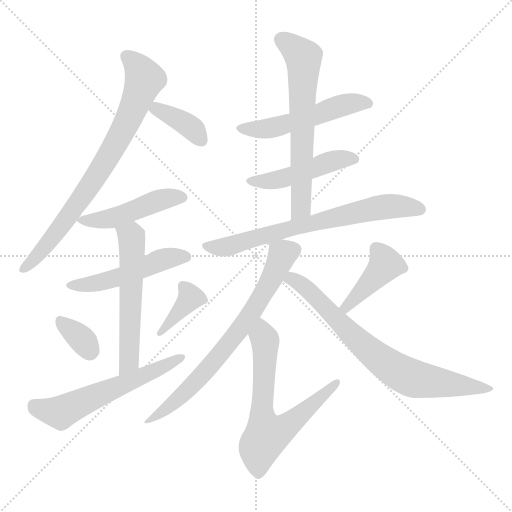
t = 0.00 s
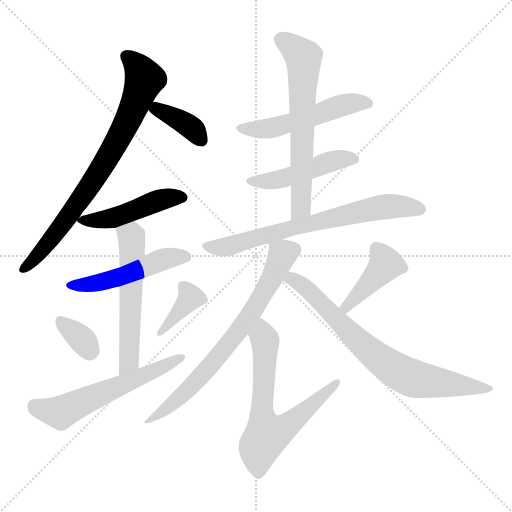
t = 2.23 s
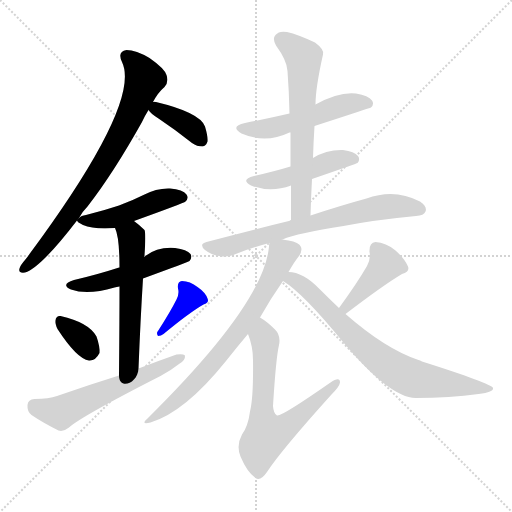
t = 4.46 s
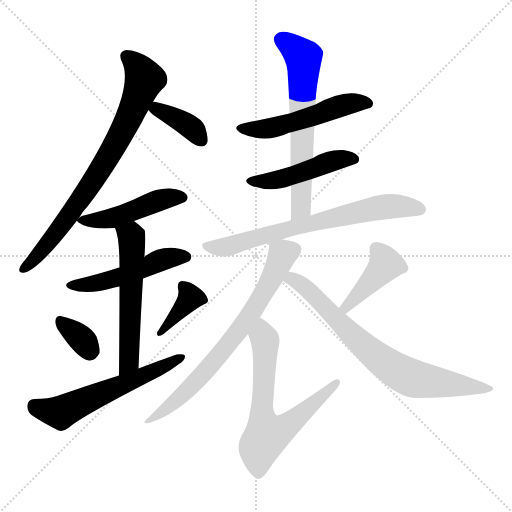
t = 6.69 s
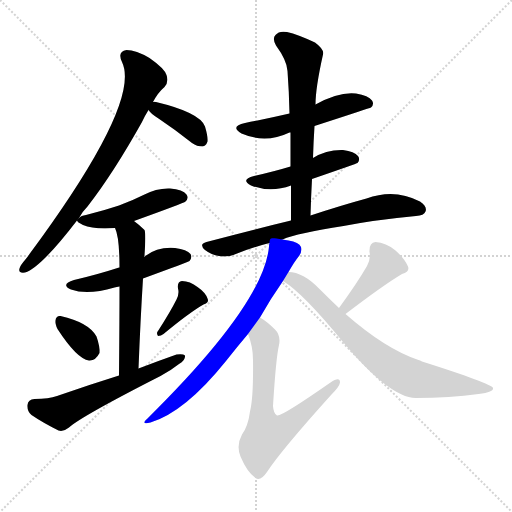
t = 8.92 s
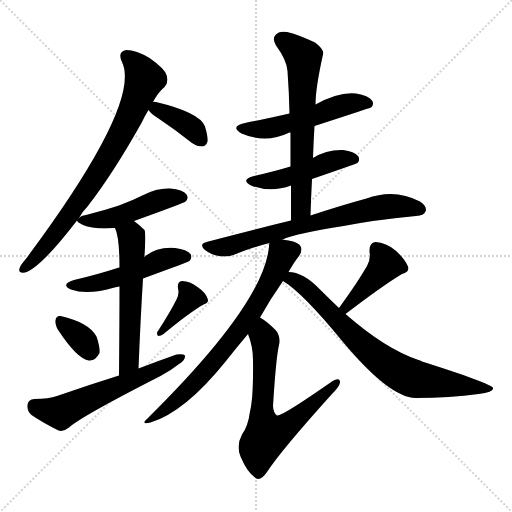
t = 11.15 s

The animated SVG that drew these frames (rendered in a browser with its animation timeline set to each time). Animation: 16 CSS @keyframes rules; one cycle of 11.15 s.

<svg version="1.1" viewBox="0 0 1024 1024" xmlns="http://www.w3.org/2000/svg">
  <g stroke="lightgray" stroke-dasharray="1,1" stroke-width="1" transform="scale(4, 4)">
    <line x1="0" y1="0" x2="256" y2="256"></line>
    <line x1="256" y1="0" x2="0" y2="256"></line>
    <line x1="128" y1="0" x2="128" y2="256"></line>
    <line x1="0" y1="128" x2="256" y2="128"></line>
  </g>
<g transform="scale(1, -1) translate(0, -900)">
   <style type="text/css">
    @keyframes keyframes0 {
      from {
       stroke: blue;
       stroke-dashoffset: 765;
       stroke-width: 128;
       }
       71% {
       animation-timing-function: step-end;
       stroke: blue;
       stroke-dashoffset: 0;
       stroke-width: 128;
       }
       to {
       stroke: black;
       stroke-width: 1024;
       }
       }
       #make-me-a-hanzi-animation-0 {
         animation: keyframes0 0.872559s both;
         animation-delay: 0.000000s;
         animation-timing-function: linear;
       }
    @keyframes keyframes1 {
      from {
       stroke: blue;
       stroke-dashoffset: 374;
       stroke-width: 128;
       }
       55% {
       animation-timing-function: step-end;
       stroke: blue;
       stroke-dashoffset: 0;
       stroke-width: 128;
       }
       to {
       stroke: black;
       stroke-width: 1024;
       }
       }
       #make-me-a-hanzi-animation-1 {
         animation: keyframes1 0.554362s both;
         animation-delay: 0.872559s;
         animation-timing-function: linear;
       }
    @keyframes keyframes2 {
      from {
       stroke: blue;
       stroke-dashoffset: 467;
       stroke-width: 128;
       }
       60% {
       animation-timing-function: step-end;
       stroke: blue;
       stroke-dashoffset: 0;
       stroke-width: 128;
       }
       to {
       stroke: black;
       stroke-width: 1024;
       }
       }
       #make-me-a-hanzi-animation-2 {
         animation: keyframes2 0.630046s both;
         animation-delay: 1.426921s;
         animation-timing-function: linear;
       }
    @keyframes keyframes3 {
      from {
       stroke: blue;
       stroke-dashoffset: 496;
       stroke-width: 128;
       }
       62% {
       animation-timing-function: step-end;
       stroke: blue;
       stroke-dashoffset: 0;
       stroke-width: 128;
       }
       to {
       stroke: black;
       stroke-width: 1024;
       }
       }
       #make-me-a-hanzi-animation-3 {
         animation: keyframes3 0.653646s both;
         animation-delay: 2.056966s;
         animation-timing-function: linear;
       }
    @keyframes keyframes4 {
      from {
       stroke: blue;
       stroke-dashoffset: 559;
       stroke-width: 128;
       }
       65% {
       animation-timing-function: step-end;
       stroke: blue;
       stroke-dashoffset: 0;
       stroke-width: 128;
       }
       to {
       stroke: black;
       stroke-width: 1024;
       }
       }
       #make-me-a-hanzi-animation-4 {
         animation: keyframes4 0.704915s both;
         animation-delay: 2.710612s;
         animation-timing-function: linear;
       }
    @keyframes keyframes5 {
      from {
       stroke: blue;
       stroke-dashoffset: 338;
       stroke-width: 128;
       }
       52% {
       animation-timing-function: step-end;
       stroke: blue;
       stroke-dashoffset: 0;
       stroke-width: 128;
       }
       to {
       stroke: black;
       stroke-width: 1024;
       }
       }
       #make-me-a-hanzi-animation-5 {
         animation: keyframes5 0.525065s both;
         animation-delay: 3.415527s;
         animation-timing-function: linear;
       }
    @keyframes keyframes6 {
      from {
       stroke: blue;
       stroke-dashoffset: 377;
       stroke-width: 128;
       }
       55% {
       animation-timing-function: step-end;
       stroke: blue;
       stroke-dashoffset: 0;
       stroke-width: 128;
       }
       to {
       stroke: black;
       stroke-width: 1024;
       }
       }
       #make-me-a-hanzi-animation-6 {
         animation: keyframes6 0.556803s both;
         animation-delay: 3.940592s;
         animation-timing-function: linear;
       }
    @keyframes keyframes7 {
      from {
       stroke: blue;
       stroke-dashoffset: 578;
       stroke-width: 128;
       }
       65% {
       animation-timing-function: step-end;
       stroke: blue;
       stroke-dashoffset: 0;
       stroke-width: 128;
       }
       to {
       stroke: black;
       stroke-width: 1024;
       }
       }
       #make-me-a-hanzi-animation-7 {
         animation: keyframes7 0.720378s both;
         animation-delay: 4.497396s;
         animation-timing-function: linear;
       }
    @keyframes keyframes8 {
      from {
       stroke: blue;
       stroke-dashoffset: 518;
       stroke-width: 128;
       }
       63% {
       animation-timing-function: step-end;
       stroke: blue;
       stroke-dashoffset: 0;
       stroke-width: 128;
       }
       to {
       stroke: black;
       stroke-width: 1024;
       }
       }
       #make-me-a-hanzi-animation-8 {
         animation: keyframes8 0.671549s both;
         animation-delay: 5.217773s;
         animation-timing-function: linear;
       }
    @keyframes keyframes9 {
      from {
       stroke: blue;
       stroke-dashoffset: 471;
       stroke-width: 128;
       }
       61% {
       animation-timing-function: step-end;
       stroke: blue;
       stroke-dashoffset: 0;
       stroke-width: 128;
       }
       to {
       stroke: black;
       stroke-width: 1024;
       }
       }
       #make-me-a-hanzi-animation-9 {
         animation: keyframes9 0.633301s both;
         animation-delay: 5.889323s;
         animation-timing-function: linear;
       }
    @keyframes keyframes10 {
      from {
       stroke: blue;
       stroke-dashoffset: 636;
       stroke-width: 128;
       }
       67% {
       animation-timing-function: step-end;
       stroke: blue;
       stroke-dashoffset: 0;
       stroke-width: 128;
       }
       to {
       stroke: black;
       stroke-width: 1024;
       }
       }
       #make-me-a-hanzi-animation-10 {
         animation: keyframes10 0.767578s both;
         animation-delay: 6.522624s;
         animation-timing-function: linear;
       }
    @keyframes keyframes11 {
      from {
       stroke: blue;
       stroke-dashoffset: 696;
       stroke-width: 128;
       }
       69% {
       animation-timing-function: step-end;
       stroke: blue;
       stroke-dashoffset: 0;
       stroke-width: 128;
       }
       to {
       stroke: black;
       stroke-width: 1024;
       }
       }
       #make-me-a-hanzi-animation-11 {
         animation: keyframes11 0.816406s both;
         animation-delay: 7.290202s;
         animation-timing-function: linear;
       }
    @keyframes keyframes12 {
      from {
       stroke: blue;
       stroke-dashoffset: 706;
       stroke-width: 128;
       }
       70% {
       animation-timing-function: step-end;
       stroke: blue;
       stroke-dashoffset: 0;
       stroke-width: 128;
       }
       to {
       stroke: black;
       stroke-width: 1024;
       }
       }
       #make-me-a-hanzi-animation-12 {
         animation: keyframes12 0.824544s both;
         animation-delay: 8.106608s;
         animation-timing-function: linear;
       }
    @keyframes keyframes13 {
      from {
       stroke: blue;
       stroke-dashoffset: 659;
       stroke-width: 128;
       }
       68% {
       animation-timing-function: step-end;
       stroke: blue;
       stroke-dashoffset: 0;
       stroke-width: 128;
       }
       to {
       stroke: black;
       stroke-width: 1024;
       }
       }
       #make-me-a-hanzi-animation-13 {
         animation: keyframes13 0.786296s both;
         animation-delay: 8.931152s;
         animation-timing-function: linear;
       }
    @keyframes keyframes14 {
      from {
       stroke: blue;
       stroke-dashoffset: 409;
       stroke-width: 128;
       }
       57% {
       animation-timing-function: step-end;
       stroke: blue;
       stroke-dashoffset: 0;
       stroke-width: 128;
       }
       to {
       stroke: black;
       stroke-width: 1024;
       }
       }
       #make-me-a-hanzi-animation-14 {
         animation: keyframes14 0.582845s both;
         animation-delay: 9.717448s;
         animation-timing-function: linear;
       }
    @keyframes keyframes15 {
      from {
       stroke: blue;
       stroke-dashoffset: 739;
       stroke-width: 128;
       }
       71% {
       animation-timing-function: step-end;
       stroke: blue;
       stroke-dashoffset: 0;
       stroke-width: 128;
       }
       to {
       stroke: black;
       stroke-width: 1024;
       }
       }
       #make-me-a-hanzi-animation-15 {
         animation: keyframes15 0.851400s both;
         animation-delay: 10.300293s;
         animation-timing-function: linear;
       }
</style>
<path d="M 158.0 464.0 Q 164.0 476.0 175.0 487.0 Q 227.0 554.0 284.0 656.0 Q 290.0 669.0 297.0 680.0 L 306.0 696.0 Q 316.0 715.0 329.0 726.0 Q 338.0 736.0 333.0 750.0 Q 329.0 763.0 299.0 784.0 Q 272.0 800.0 253.0 800.0 Q 234.0 797.0 244.0 776.0 Q 283.0 695.0 59.0 392.0 Q 55.0 386.0 50.0 380.0 Q 41.0 370.0 39.0 363.0 Q 36.0 353.0 50.0 355.0 Q 81.0 364.0 154.0 459.0 L 158.0 464.0 Z" fill="lightgray"></path> 
<path d="M 297.0 680.0 Q 301.0 673.0 317.0 663.0 Q 350.0 641.0 384.0 614.0 Q 394.0 607.0 405.0 607.0 Q 412.0 608.0 415.0 617.0 Q 416.0 627.0 410.0 647.0 Q 400.0 675.0 312.0 696.0 Q 308.0 697.0 306.0 696.0 C 286.0 695.0 286.0 695.0 297.0 680.0 Z" fill="lightgray"></path> 
<path d="M 268.0 458.0 Q 368.0 494.0 371.0 497.0 Q 378.0 504.0 373.0 511.0 Q 366.0 521.0 340.0 523.0 Q 313.0 524.0 289.0 511.0 Q 265.0 499.0 238.0 489.0 Q 208.0 479.0 172.0 470.0 Q 162.0 469.0 158.0 464.0 C 153.0 460.0 153.0 460.0 154.0 459.0 Q 154.0 456.0 166.0 450.0 Q 187.0 441.0 230.0 444.0 L 268.0 458.0 Z" fill="lightgray"></path> 
<path d="M 286.0 343.0 Q 376.0 376.0 379.0 378.0 Q 385.0 385.0 381.0 392.0 Q 374.0 401.0 350.0 404.0 Q 314.0 407.0 288.0 386.0 L 239.0 365.0 Q 236.0 365.0 235.0 364.0 Q 195.0 351.0 148.0 340.0 Q 120.0 331.0 142.0 321.0 Q 175.0 309.0 229.0 325.0 Q 233.0 326.0 239.0 327.0 L 286.0 343.0 Z" fill="lightgray"></path> 
<path d="M 277.0 163.0 Q 281.0 263.0 286.0 343.0 L 288.0 386.0 Q 288.0 387.0 289.0 389.0 Q 292.0 434.0 289.0 440.0 Q 279.0 450.0 268.0 458.0 C 244.0 476.0 220.0 472.0 230.0 444.0 Q 239.0 426.0 239.0 365.0 L 239.0 327.0 Q 239.0 266.0 238.0 149.0 C 238.0 119.0 276.0 133.0 277.0 163.0 Z" fill="lightgray"></path> 
<path d="M 115.0 242.0 Q 154.0 182.0 178.0 179.0 Q 191.0 178.0 199.0 194.0 Q 200.0 207.0 193.0 227.0 Q 178.0 255.0 121.0 268.0 Q 112.0 269.0 111.0 259.0 Q 110.0 252.0 115.0 242.0 Z" fill="lightgray"></path> 
<path d="M 353.0 301.0 Q 341.0 277.0 316.0 238.0 Q 312.0 234.0 316.0 228.0 Q 322.0 228.0 327.0 232.0 Q 379.0 275.0 407.0 291.0 Q 419.0 295.0 415.0 303.0 Q 411.0 315.0 395.0 326.0 Q 380.0 338.0 364.0 338.0 Q 354.0 337.0 356.0 323.0 Q 359.0 313.0 353.0 301.0 Z" fill="lightgray"></path> 
<path d="M 238.0 149.0 Q 177.0 130.0 114.0 108.0 Q 98.0 102.0 69.0 102.0 Q 56.0 101.0 55.0 90.0 Q 54.0 77.0 63.0 70.0 Q 85.0 55.0 117.0 39.0 Q 127.0 36.0 138.0 45.0 Q 162.0 67.0 321.0 148.0 Q 343.0 160.0 358.0 172.0 Q 371.0 179.0 370.0 189.0 Q 366.0 193.0 353.0 191.0 Q 316.0 178.0 277.0 163.0 L 238.0 149.0 Z" fill="lightgray"></path> 
<path d="M 629.0 648.0 Q 740.0 684.0 742.0 685.0 Q 749.0 692.0 744.0 699.0 Q 737.0 709.0 712.0 713.0 Q 678.0 717.0 631.0 691.0 L 579.0 673.0 Q 536.0 663.0 490.0 654.0 Q 459.0 647.0 483.0 633.0 Q 531.0 612.0 579.0 635.0 L 581.0 635.0 L 629.0 648.0 Z" fill="lightgray"></path> 
<path d="M 624.0 542.0 Q 714.0 573.0 715.0 574.0 Q 721.0 581.0 716.0 588.0 Q 709.0 597.0 686.0 600.0 Q 653.0 601.0 626.0 584.0 L 581.0 567.0 Q 548.0 557.0 508.0 548.0 Q 480.0 541.0 502.0 529.0 Q 541.0 514.0 582.0 529.0 L 624.0 542.0 Z" fill="lightgray"></path> 
<path d="M 621.0 469.0 Q 622.0 506.0 624.0 542.0 L 626.0 584.0 Q 627.0 617.0 629.0 648.0 L 631.0 691.0 Q 631.0 724.0 646.0 791.0 Q 649.0 801.0 630.0 815.0 Q 596.0 831.0 574.0 836.0 Q 558.0 839.0 551.0 830.0 Q 544.0 823.0 552.0 809.0 Q 574.0 779.0 575.0 758.0 Q 578.0 718.0 579.0 673.0 L 581.0 635.0 Q 581.0 602.0 581.0 567.0 L 582.0 529.0 Q 582.0 496.0 582.0 459.0 C 582.0 429.0 620.0 439.0 621.0 469.0 Z" fill="lightgray"></path> 
<path d="M 565.0 421.0 Q 595.0 434.0 687.0 448.0 Q 748.0 460.0 832.0 468.0 Q 848.0 469.0 851.0 477.0 Q 855.0 487.0 840.0 497.0 Q 789.0 524.0 733.0 503.0 Q 685.0 490.0 621.0 469.0 L 582.0 459.0 Q 503.0 440.0 413.0 416.0 Q 397.0 412.0 410.0 400.0 Q 423.0 390.0 438.0 388.0 Q 456.0 385.0 469.0 391.0 Q 500.0 404.0 539.0 414.0 L 565.0 421.0 Z" fill="lightgray"></path> 
<path d="M 577.0 356.0 Q 589.0 377.0 598.0 388.0 Q 605.0 398.0 602.0 406.0 Q 598.0 416.0 577.0 419.0 Q 570.0 420.0 565.0 421.0 C 540.0 425.0 540.0 425.0 539.0 414.0 Q 538.0 413.0 538.0 407.0 Q 528.0 293.0 295.0 63.0 Q 280.0 50.0 301.0 55.0 Q 370.0 76.0 452.0 178.0 Q 474.0 206.0 496.0 232.0 L 520.0 265.0 Q 542.0 304.0 566.0 338.0 L 577.0 356.0 Z" fill="lightgray"></path> 
<path d="M 496.0 232.0 Q 506.0 207.0 506.0 180.0 Q 507.0 104.0 500.0 77.0 Q 496.0 47.0 484.0 31.0 Q 472.0 9.0 481.0 -13.0 Q 494.0 -44.0 511.0 -56.0 Q 521.0 -63.0 534.0 -44.0 Q 562.0 -1.0 663.0 111.0 Q 679.0 127.0 680.0 135.0 Q 680.0 148.0 661.0 135.0 Q 562.0 66.0 554.0 69.0 Q 547.0 73.0 546.0 88.0 Q 552.0 185.0 558.0 210.0 Q 562.0 229.0 550.0 241.0 Q 534.0 257.0 520.0 265.0 C 495.0 282.0 486.0 260.0 496.0 232.0 Z" fill="lightgray"></path> 
<path d="M 691.0 272.0 Q 767.0 330.0 804.0 352.0 Q 820.0 356.0 816.0 367.0 Q 810.0 382.0 791.0 399.0 Q 772.0 415.0 751.0 416.0 Q 738.0 415.0 739.0 396.0 Q 742.0 383.0 734.0 368.0 Q 715.0 335.0 678.0 284.0 C 660.0 260.0 667.0 254.0 691.0 272.0 Z" fill="lightgray"></path> 
<path d="M 678.0 284.0 Q 659.0 302.0 639.0 322.0 Q 606.0 356.0 577.0 356.0 C 547.0 360.0 541.0 355.0 566.0 338.0 Q 606.0 314.0 686.0 216.0 Q 779.0 105.0 831.0 104.0 Q 900.0 104.0 957.0 112.0 Q 988.0 116.0 986.0 124.0 Q 983.0 133.0 844.0 177.0 Q 840.0 180.0 837.0 180.0 Q 771.0 202.0 691.0 272.0 L 678.0 284.0 Z" fill="lightgray"></path> 
      <clipPath id="make-me-a-hanzi-clip-0">
      <path d="M 158.0 464.0 Q 164.0 476.0 175.0 487.0 Q 227.0 554.0 284.0 656.0 Q 290.0 669.0 297.0 680.0 L 306.0 696.0 Q 316.0 715.0 329.0 726.0 Q 338.0 736.0 333.0 750.0 Q 329.0 763.0 299.0 784.0 Q 272.0 800.0 253.0 800.0 Q 234.0 797.0 244.0 776.0 Q 283.0 695.0 59.0 392.0 Q 55.0 386.0 50.0 380.0 Q 41.0 370.0 39.0 363.0 Q 36.0 353.0 50.0 355.0 Q 81.0 364.0 154.0 459.0 L 158.0 464.0 Z" fill="lightgray"></path>
      </clipPath>
      <path clip-path="url(#make-me-a-hanzi-clip-0)" d="M 254.0 786.0 L 279.0 762.0 L 289.0 741.0 L 257.0 661.0 L 210.0 575.0 L 133.0 461.0 L 86.0 401.0 L 48.0 364.0 " fill="none" id="make-me-a-hanzi-animation-0" stroke-dasharray="637 1274" stroke-linecap="round"></path>

      <clipPath id="make-me-a-hanzi-clip-1">
      <path d="M 297.0 680.0 Q 301.0 673.0 317.0 663.0 Q 350.0 641.0 384.0 614.0 Q 394.0 607.0 405.0 607.0 Q 412.0 608.0 415.0 617.0 Q 416.0 627.0 410.0 647.0 Q 400.0 675.0 312.0 696.0 Q 308.0 697.0 306.0 696.0 C 286.0 695.0 286.0 695.0 297.0 680.0 Z" fill="lightgray"></path>
      </clipPath>
      <path clip-path="url(#make-me-a-hanzi-clip-1)" d="M 305.0 681.0 L 321.0 680.0 L 370.0 653.0 L 402.0 620.0 " fill="none" id="make-me-a-hanzi-animation-1" stroke-dasharray="246 492" stroke-linecap="round"></path>

      <clipPath id="make-me-a-hanzi-clip-2">
      <path d="M 268.0 458.0 Q 368.0 494.0 371.0 497.0 Q 378.0 504.0 373.0 511.0 Q 366.0 521.0 340.0 523.0 Q 313.0 524.0 289.0 511.0 Q 265.0 499.0 238.0 489.0 Q 208.0 479.0 172.0 470.0 Q 162.0 469.0 158.0 464.0 C 153.0 460.0 153.0 460.0 154.0 459.0 Q 154.0 456.0 166.0 450.0 Q 187.0 441.0 230.0 444.0 L 268.0 458.0 Z" fill="lightgray"></path>
      </clipPath>
      <path clip-path="url(#make-me-a-hanzi-clip-2)" d="M 162.0 457.0 L 221.0 462.0 L 324.0 501.0 L 365.0 505.0 " fill="none" id="make-me-a-hanzi-animation-2" stroke-dasharray="339 678" stroke-linecap="round"></path>

      <clipPath id="make-me-a-hanzi-clip-3">
      <path d="M 286.0 343.0 Q 376.0 376.0 379.0 378.0 Q 385.0 385.0 381.0 392.0 Q 374.0 401.0 350.0 404.0 Q 314.0 407.0 288.0 386.0 L 239.0 365.0 Q 236.0 365.0 235.0 364.0 Q 195.0 351.0 148.0 340.0 Q 120.0 331.0 142.0 321.0 Q 175.0 309.0 229.0 325.0 Q 233.0 326.0 239.0 327.0 L 286.0 343.0 Z" fill="lightgray"></path>
      </clipPath>
      <path clip-path="url(#make-me-a-hanzi-clip-3)" d="M 143.0 331.0 L 201.0 335.0 L 323.0 380.0 L 374.0 386.0 " fill="none" id="make-me-a-hanzi-animation-3" stroke-dasharray="368 736" stroke-linecap="round"></path>

      <clipPath id="make-me-a-hanzi-clip-4">
      <path d="M 277.0 163.0 Q 281.0 263.0 286.0 343.0 L 288.0 386.0 Q 288.0 387.0 289.0 389.0 Q 292.0 434.0 289.0 440.0 Q 279.0 450.0 268.0 458.0 C 244.0 476.0 220.0 472.0 230.0 444.0 Q 239.0 426.0 239.0 365.0 L 239.0 327.0 Q 239.0 266.0 238.0 149.0 C 238.0 119.0 276.0 133.0 277.0 163.0 Z" fill="lightgray"></path>
      </clipPath>
      <path clip-path="url(#make-me-a-hanzi-clip-4)" d="M 238.0 442.0 L 263.0 427.0 L 264.0 396.0 L 259.0 188.0 L 253.0 168.0 L 242.0 159.0 " fill="none" id="make-me-a-hanzi-animation-4" stroke-dasharray="431 862" stroke-linecap="round"></path>

      <clipPath id="make-me-a-hanzi-clip-5">
      <path d="M 115.0 242.0 Q 154.0 182.0 178.0 179.0 Q 191.0 178.0 199.0 194.0 Q 200.0 207.0 193.0 227.0 Q 178.0 255.0 121.0 268.0 Q 112.0 269.0 111.0 259.0 Q 110.0 252.0 115.0 242.0 Z" fill="lightgray"></path>
      </clipPath>
      <path clip-path="url(#make-me-a-hanzi-clip-5)" d="M 123.0 256.0 L 159.0 226.0 L 181.0 198.0 " fill="none" id="make-me-a-hanzi-animation-5" stroke-dasharray="210 420" stroke-linecap="round"></path>

      <clipPath id="make-me-a-hanzi-clip-6">
      <path d="M 353.0 301.0 Q 341.0 277.0 316.0 238.0 Q 312.0 234.0 316.0 228.0 Q 322.0 228.0 327.0 232.0 Q 379.0 275.0 407.0 291.0 Q 419.0 295.0 415.0 303.0 Q 411.0 315.0 395.0 326.0 Q 380.0 338.0 364.0 338.0 Q 354.0 337.0 356.0 323.0 Q 359.0 313.0 353.0 301.0 Z" fill="lightgray"></path>
      </clipPath>
      <path clip-path="url(#make-me-a-hanzi-clip-6)" d="M 366.0 328.0 L 380.0 303.0 L 320.0 233.0 " fill="none" id="make-me-a-hanzi-animation-6" stroke-dasharray="249 498" stroke-linecap="round"></path>

      <clipPath id="make-me-a-hanzi-clip-7">
      <path d="M 238.0 149.0 Q 177.0 130.0 114.0 108.0 Q 98.0 102.0 69.0 102.0 Q 56.0 101.0 55.0 90.0 Q 54.0 77.0 63.0 70.0 Q 85.0 55.0 117.0 39.0 Q 127.0 36.0 138.0 45.0 Q 162.0 67.0 321.0 148.0 Q 343.0 160.0 358.0 172.0 Q 371.0 179.0 370.0 189.0 Q 366.0 193.0 353.0 191.0 Q 316.0 178.0 277.0 163.0 L 238.0 149.0 Z" fill="lightgray"></path>
      </clipPath>
      <path clip-path="url(#make-me-a-hanzi-clip-7)" d="M 68.0 89.0 L 121.0 75.0 L 365.0 185.0 " fill="none" id="make-me-a-hanzi-animation-7" stroke-dasharray="450 900" stroke-linecap="round"></path>

      <clipPath id="make-me-a-hanzi-clip-8">
      <path d="M 629.0 648.0 Q 740.0 684.0 742.0 685.0 Q 749.0 692.0 744.0 699.0 Q 737.0 709.0 712.0 713.0 Q 678.0 717.0 631.0 691.0 L 579.0 673.0 Q 536.0 663.0 490.0 654.0 Q 459.0 647.0 483.0 633.0 Q 531.0 612.0 579.0 635.0 L 581.0 635.0 L 629.0 648.0 Z" fill="lightgray"></path>
      </clipPath>
      <path clip-path="url(#make-me-a-hanzi-clip-8)" d="M 484.0 644.0 L 553.0 646.0 L 637.0 669.0 L 686.0 690.0 L 738.0 693.0 " fill="none" id="make-me-a-hanzi-animation-8" stroke-dasharray="390 780" stroke-linecap="round"></path>

      <clipPath id="make-me-a-hanzi-clip-9">
      <path d="M 624.0 542.0 Q 714.0 573.0 715.0 574.0 Q 721.0 581.0 716.0 588.0 Q 709.0 597.0 686.0 600.0 Q 653.0 601.0 626.0 584.0 L 581.0 567.0 Q 548.0 557.0 508.0 548.0 Q 480.0 541.0 502.0 529.0 Q 541.0 514.0 582.0 529.0 L 624.0 542.0 Z" fill="lightgray"></path>
      </clipPath>
      <path clip-path="url(#make-me-a-hanzi-clip-9)" d="M 503.0 539.0 L 558.0 541.0 L 679.0 582.0 L 711.0 581.0 " fill="none" id="make-me-a-hanzi-animation-9" stroke-dasharray="343 686" stroke-linecap="round"></path>

      <clipPath id="make-me-a-hanzi-clip-10">
      <path d="M 621.0 469.0 Q 622.0 506.0 624.0 542.0 L 626.0 584.0 Q 627.0 617.0 629.0 648.0 L 631.0 691.0 Q 631.0 724.0 646.0 791.0 Q 649.0 801.0 630.0 815.0 Q 596.0 831.0 574.0 836.0 Q 558.0 839.0 551.0 830.0 Q 544.0 823.0 552.0 809.0 Q 574.0 779.0 575.0 758.0 Q 578.0 718.0 579.0 673.0 L 581.0 635.0 Q 581.0 602.0 581.0 567.0 L 582.0 529.0 Q 582.0 496.0 582.0 459.0 C 582.0 429.0 620.0 439.0 621.0 469.0 Z" fill="lightgray"></path>
      </clipPath>
      <path clip-path="url(#make-me-a-hanzi-clip-10)" d="M 564.0 820.0 L 607.0 785.0 L 602.0 484.0 L 587.0 466.0 " fill="none" id="make-me-a-hanzi-animation-10" stroke-dasharray="508 1016" stroke-linecap="round"></path>

      <clipPath id="make-me-a-hanzi-clip-11">
      <path d="M 565.0 421.0 Q 595.0 434.0 687.0 448.0 Q 748.0 460.0 832.0 468.0 Q 848.0 469.0 851.0 477.0 Q 855.0 487.0 840.0 497.0 Q 789.0 524.0 733.0 503.0 Q 685.0 490.0 621.0 469.0 L 582.0 459.0 Q 503.0 440.0 413.0 416.0 Q 397.0 412.0 410.0 400.0 Q 423.0 390.0 438.0 388.0 Q 456.0 385.0 469.0 391.0 Q 500.0 404.0 539.0 414.0 L 565.0 421.0 Z" fill="lightgray"></path>
      </clipPath>
      <path clip-path="url(#make-me-a-hanzi-clip-11)" d="M 412.0 408.0 L 447.0 405.0 L 748.0 483.0 L 799.0 488.0 L 841.0 481.0 " fill="none" id="make-me-a-hanzi-animation-11" stroke-dasharray="568 1136" stroke-linecap="round"></path>

      <clipPath id="make-me-a-hanzi-clip-12">
      <path d="M 577.0 356.0 Q 589.0 377.0 598.0 388.0 Q 605.0 398.0 602.0 406.0 Q 598.0 416.0 577.0 419.0 Q 570.0 420.0 565.0 421.0 C 540.0 425.0 540.0 425.0 539.0 414.0 Q 538.0 413.0 538.0 407.0 Q 528.0 293.0 295.0 63.0 Q 280.0 50.0 301.0 55.0 Q 370.0 76.0 452.0 178.0 Q 474.0 206.0 496.0 232.0 L 520.0 265.0 Q 542.0 304.0 566.0 338.0 L 577.0 356.0 Z" fill="lightgray"></path>
      </clipPath>
      <path clip-path="url(#make-me-a-hanzi-clip-12)" d="M 589.0 401.0 L 566.0 393.0 L 501.0 271.0 L 420.0 167.0 L 353.0 99.0 L 304.0 64.0 " fill="none" id="make-me-a-hanzi-animation-12" stroke-dasharray="578 1156" stroke-linecap="round"></path>

      <clipPath id="make-me-a-hanzi-clip-13">
      <path d="M 496.0 232.0 Q 506.0 207.0 506.0 180.0 Q 507.0 104.0 500.0 77.0 Q 496.0 47.0 484.0 31.0 Q 472.0 9.0 481.0 -13.0 Q 494.0 -44.0 511.0 -56.0 Q 521.0 -63.0 534.0 -44.0 Q 562.0 -1.0 663.0 111.0 Q 679.0 127.0 680.0 135.0 Q 680.0 148.0 661.0 135.0 Q 562.0 66.0 554.0 69.0 Q 547.0 73.0 546.0 88.0 Q 552.0 185.0 558.0 210.0 Q 562.0 229.0 550.0 241.0 Q 534.0 257.0 520.0 265.0 C 495.0 282.0 486.0 260.0 496.0 232.0 Z" fill="lightgray"></path>
      </clipPath>
      <path clip-path="url(#make-me-a-hanzi-clip-13)" d="M 521.0 256.0 L 531.0 212.0 L 524.0 65.0 L 533.0 29.0 L 585.0 56.0 L 671.0 133.0 " fill="none" id="make-me-a-hanzi-animation-13" stroke-dasharray="531 1062" stroke-linecap="round"></path>

      <clipPath id="make-me-a-hanzi-clip-14">
      <path d="M 691.0 272.0 Q 767.0 330.0 804.0 352.0 Q 820.0 356.0 816.0 367.0 Q 810.0 382.0 791.0 399.0 Q 772.0 415.0 751.0 416.0 Q 738.0 415.0 739.0 396.0 Q 742.0 383.0 734.0 368.0 Q 715.0 335.0 678.0 284.0 C 660.0 260.0 667.0 254.0 691.0 272.0 Z" fill="lightgray"></path>
      </clipPath>
      <path clip-path="url(#make-me-a-hanzi-clip-14)" d="M 753.0 401.0 L 771.0 371.0 L 708.0 300.0 L 688.0 288.0 " fill="none" id="make-me-a-hanzi-animation-14" stroke-dasharray="281 562" stroke-linecap="round"></path>

      <clipPath id="make-me-a-hanzi-clip-15">
      <path d="M 678.0 284.0 Q 659.0 302.0 639.0 322.0 Q 606.0 356.0 577.0 356.0 C 547.0 360.0 541.0 355.0 566.0 338.0 Q 606.0 314.0 686.0 216.0 Q 779.0 105.0 831.0 104.0 Q 900.0 104.0 957.0 112.0 Q 988.0 116.0 986.0 124.0 Q 983.0 133.0 844.0 177.0 Q 840.0 180.0 837.0 180.0 Q 771.0 202.0 691.0 272.0 L 678.0 284.0 Z" fill="lightgray"></path>
      </clipPath>
      <path clip-path="url(#make-me-a-hanzi-clip-15)" d="M 573.0 340.0 L 586.0 341.0 L 610.0 326.0 L 728.0 207.0 L 796.0 157.0 L 839.0 140.0 L 981.0 122.0 " fill="none" id="make-me-a-hanzi-animation-15" stroke-dasharray="611 1222" stroke-linecap="round"></path>

</g>
</svg>
